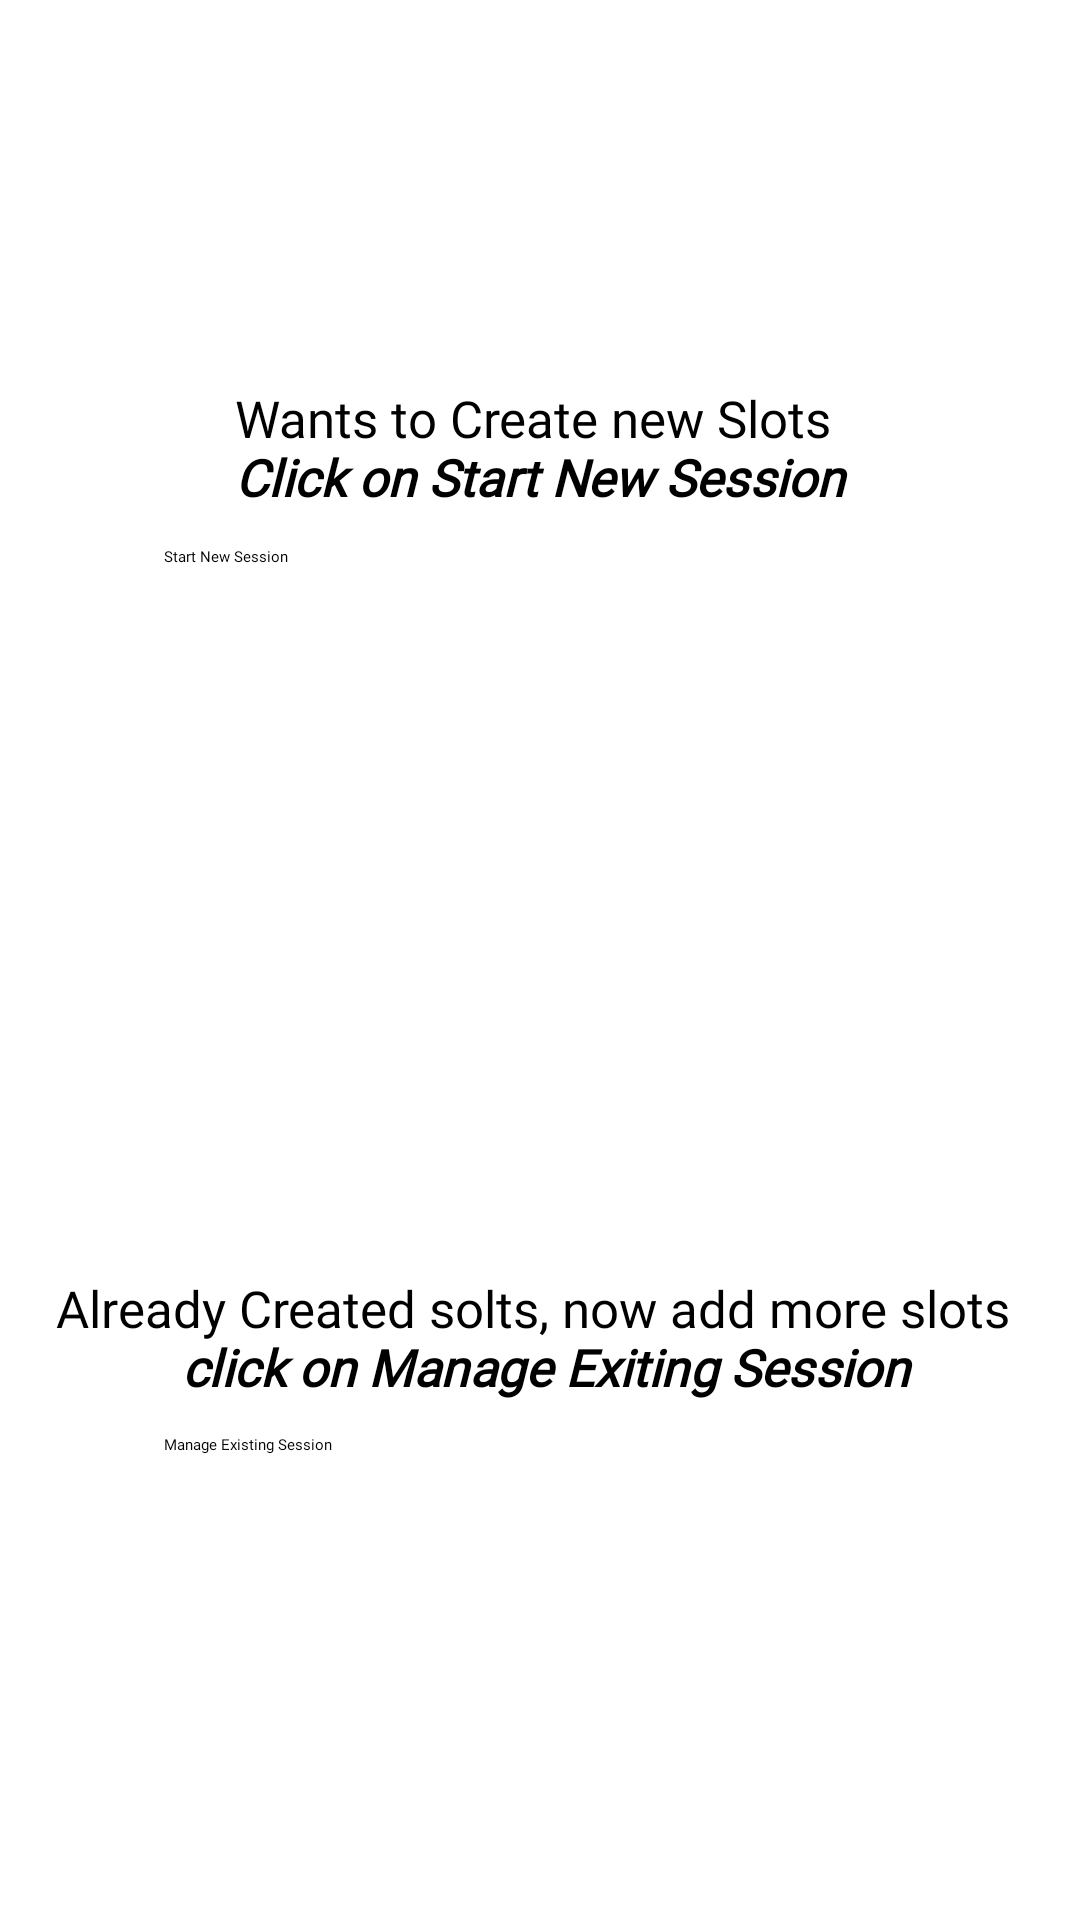

The Android layout XML behind this screen, and the referenced resources:
<!-- AndroidManifest.xml: application theme MaterialTheme.Light.TranslucentStatus -->
<!-- res/layout/content_mentorhomev2.xml -->
<?xml version="1.0" encoding="utf-8"?>
<androidx.constraintlayout.widget.ConstraintLayout
        xmlns:android="http://schemas.android.com/apk/res/android"
        xmlns:tools="http://schemas.android.com/tools"
        xmlns:app="http://schemas.android.com/apk/res-auto"
        android:layout_width="match_parent"
        android:layout_height="match_parent"
        app:layout_behavior="@string/appbar_scrolling_view_behavior"
        tools:showIn="@layout/app_bar_mentorhomev2"

        tools:context=".Mentorhomev2" android:background="@color/about_libraries_special_button_openSource_dark">
    <TextView
            android:layout_width="wrap_content"
            android:layout_height="wrap_content"
            android:text="@string/wants_to_create_new_slots_n_click_on_start_new_session"
            android:fontFamily="@font/mate_sc"
            android:textColor="@color/about_libraries_dividerDark_openSource_dark"
            android:textSize="17dp"
            android:id="@+id/textView9"
            app:layout_constraintStart_toStartOf="parent"
            app:layout_constraintHorizontal_bias="0.497" app:layout_constraintEnd_toEndOf="parent"
            app:layout_constraintTop_toTopOf="parent" android:layout_marginTop="128dp"
            android:textAlignment="center"/>
    <TextView
            android:layout_width="wrap_content"
            android:layout_height="wrap_content"
            android:text="@string/existing_session_value"
            android:fontFamily="@font/mate_sc"
            android:textColor="@color/about_libraries_dividerDark_openSource_dark"
            android:textSize="17dp"
            android:id="@+id/textView7"
            app:layout_constraintStart_toStartOf="parent"
            app:layout_constraintHorizontal_bias="0.493" app:layout_constraintEnd_toEndOf="parent"
            app:layout_constraintTop_toBottomOf="@+id/divider5" android:layout_marginTop="100dp"
            android:textAlignment="center"/>
    <Button
            android:text="Start New Session"
            android:layout_width="250dp"
            android:background="@color/md_red_A700"
            android:fontFamily="@font/kurale"
            android:layout_height="wrap_content"
            android:id="@+id/new_session_btn"
            app:layout_constraintStart_toStartOf="parent"
            app:layout_constraintHorizontal_bias="0.496" app:layout_constraintEnd_toEndOf="parent"
            app:layout_constraintBottom_toTopOf="@+id/divider5" android:layout_marginBottom="104dp"
            android:textAllCaps="false" android:layout_marginTop="8dp"
            app:layout_constraintTop_toBottomOf="@+id/textView9" app:layout_constraintVertical_bias="0.111"/>
    <Button
            android:text="Manage Existing Session"
            android:layout_width="250dp"
            android:layout_height="wrap_content"
            android:background="@color/md_red_A700"
            android:fontFamily="@font/kurale"
            android:id="@+id/existing_session_btn"
            app:layout_constraintStart_toStartOf="parent"
            app:layout_constraintHorizontal_bias="0.496" app:layout_constraintEnd_toEndOf="parent"
            app:layout_constraintBottom_toBottomOf="parent" android:layout_marginBottom="108dp"
            android:layout_marginTop="8dp" app:layout_constraintTop_toBottomOf="@+id/textView7"
            android:textAllCaps="false" app:layout_constraintVertical_bias="0.057"/>
    <View
            android:id="@+id/divider5"
            android:layout_width="395dp"
            android:layout_height="1dp"
            android:background="?android:attr/listDivider"
            tools:layout_editor_absoluteX="8dp" app:layout_constraintBottom_toBottomOf="parent"
            android:layout_marginTop="8dp" app:layout_constraintTop_toTopOf="parent" tools:ignore="MissingConstraints"/>
</androidx.constraintlayout.widget.ConstraintLayout>
<!-- res/layout/app_bar_mentorhomev2.xml (included above) -->
<?xml version="1.0" encoding="utf-8"?>
<androidx.coordinatorlayout.widget.CoordinatorLayout
        xmlns:android="http://schemas.android.com/apk/res/android"
        xmlns:app="http://schemas.android.com/apk/res-auto"
        xmlns:tools="http://schemas.android.com/tools"
        android:layout_width="match_parent"
        android:layout_height="match_parent"
        tools:context=".Mentorhomev2">

    <com.google.android.material.appbar.AppBarLayout
            android:layout_height="wrap_content"
            android:layout_width="match_parent"
            android:theme="@style/AppTheme.AppBarOverlay">

        <androidx.appcompat.widget.Toolbar
                android:id="@+id/toolbar"
                android:layout_width="match_parent"
                android:layout_height="?attr/actionBarSize"
                android:background="?attr/colorAccent"
                app:popupTheme="@style/AppTheme.PopupOverlay"/>

    </com.google.android.material.appbar.AppBarLayout>

    <include layout="@layout/content_mentorhomev2"/>

    <com.google.android.material.floatingactionbutton.FloatingActionButton
            android:id="@+id/fab"
            android:layout_width="wrap_content"
            android:layout_height="wrap_content"
            android:layout_gravity="bottom|end"
            android:layout_margin="@dimen/fab_margin"
            app:srcCompat="@android:drawable/ic_dialog_email"/>

</androidx.coordinatorlayout.widget.CoordinatorLayout>
<!-- resources referenced by this layout -->
<resources>
  <string name="existing_session_value">Already Created solts, now add more slots \n
          <i>
              <b>click on Manage Exiting Session</b>
          </i>
      </string>
  <string name="wants_to_create_new_slots_n_click_on_start_new_session">Wants to Create new Slots \n
          <b>
              <i>Click on Start New
                  Session
              </i>
          </b>
      </string>
  <style name="AppTheme.AppBarOverlay" parent="ThemeOverlay.AppCompat.Dark.ActionBar" />
  <style name="AppTheme.PopupOverlay" parent="ThemeOverlay.AppCompat.Light" />
</resources>
